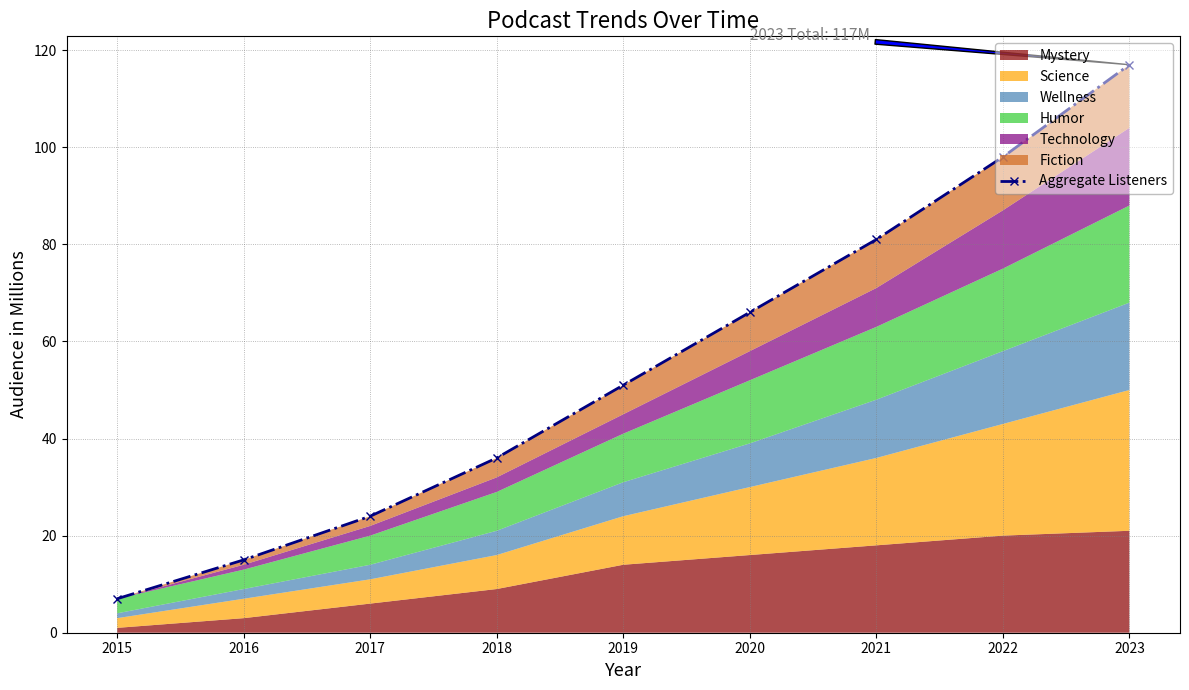

The matplotlib source for this figure:
import matplotlib.pyplot as plt
import numpy as np

years = np.arange(2015, 2024)

podcast_data = {
    'Mystery': np.array([1, 3, 6, 9, 14, 16, 18, 20, 21]),
    'Science': np.array([2, 4, 5, 7, 10, 14, 18, 23, 29]),
    'Wellness': np.array([1, 2, 3, 5, 7, 9, 12, 15, 18]),
    'Humor': np.array([3, 4, 6, 8, 10, 13, 15, 17, 20]),
    'Technology': np.array([0, 1, 2, 3, 4, 6, 8, 12, 16]),
    'Fiction': np.array([0, 1, 2, 4, 6, 8, 10, 11, 13]),
}

values = np.array(list(podcast_data.values()))
cumulative_listeners = values.sum(axis=0)

fig, ax = plt.subplots(figsize=(12, 7))

ax.stackplot(years, values, labels=podcast_data.keys(), 
             colors=['#8b0000', '#ffa500', '#4682b4', '#32cd32', '#800080', '#d2691e'], alpha=0.7)

ax.plot(years, cumulative_listeners, color='navy', linewidth=2.0, linestyle='-.', marker='x', label='Aggregate Listeners')

ax.set_title('Podcast Trends Over Time', fontsize=16, fontweight='medium')
ax.set_xlabel('Year', fontsize=13)
ax.set_ylabel('Audience in Millions', fontsize=13)

ax.annotate(f'2023 Total: {cumulative_listeners[-1]}M', xy=(2023, cumulative_listeners[-1]), xytext=(2020, cumulative_listeners[-1] + 5),
            arrowprops=dict(facecolor='blue', arrowstyle='wedge'), fontsize=11, fontweight='normal', color='grey')

ax.legend(loc='upper right', frameon=True, framealpha=0.5, edgecolor='gray')
ax.grid(linewidth=0.6, linestyle=':', color='gray', alpha=0.7)

plt.tight_layout()
plt.show()
